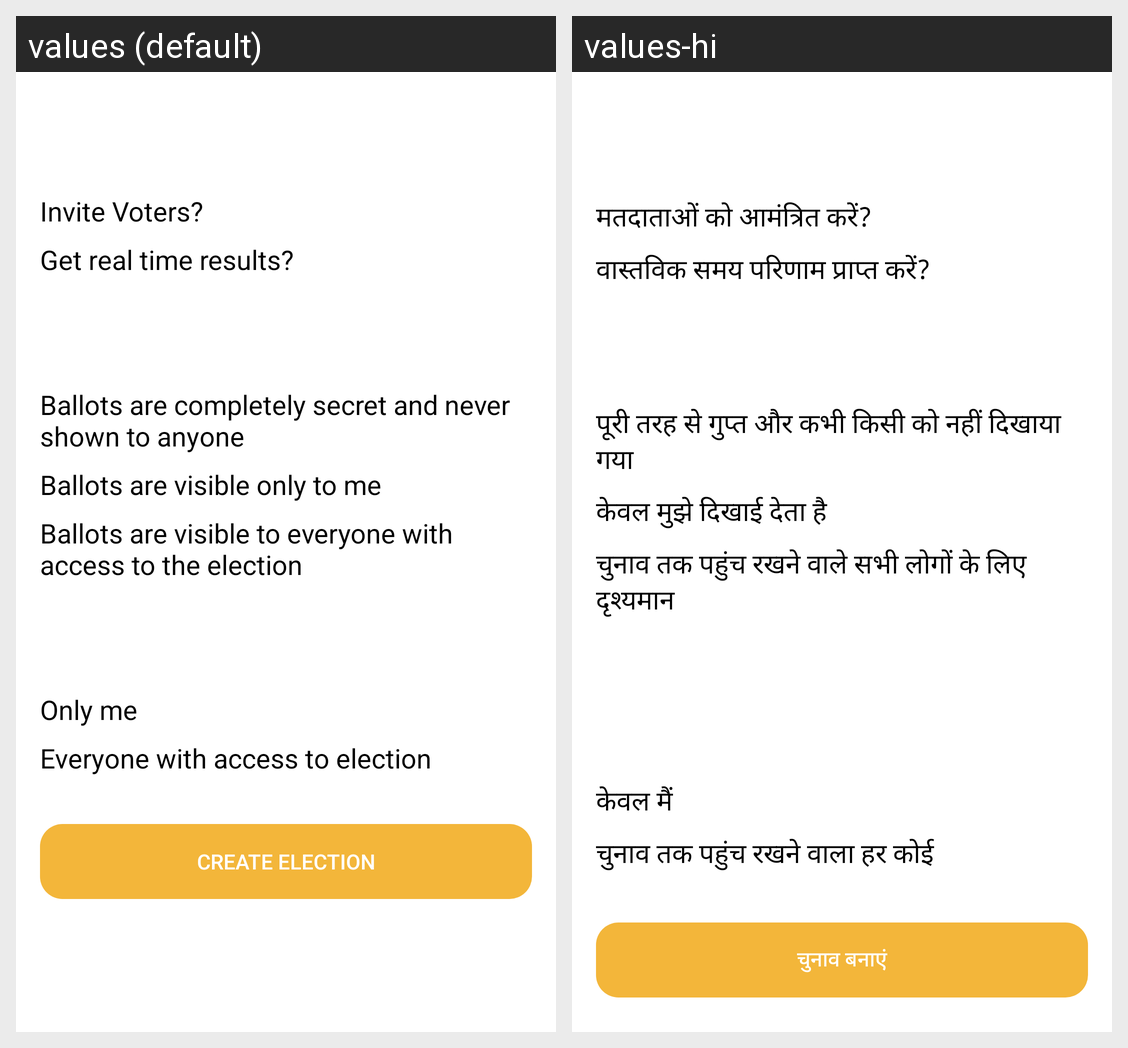

For this localized Android screen grid, give each drawn string resource with its value in every locale shown.
Android screen res/layout/fragment_new_election_four.xml rendered under 2 locales, left to right: values (default), values-hi. Device: Nexus 5 (rendered at 1080×1920; each locale shown at half size, 540×960, under a caption strip naming it); theme Theme.App.Starting.
Strings drawn on this screen, with the default value and each locale's value (text and hints the layout hard-codes, and strings that could not be matched under every locale, appear in the picture but are not listed):

Create_Election
  values: Create Election
  values-hi: चुनाव बनाएं

get_real_time_results
  values: Get real time results?
  values-hi: वास्तविक समय परिणाम प्राप्त करें?

invite_voters
  values: Invite Voters?
  values-hi: मतदाताओं को आमंत्रित करें?

only_me
  values: Only me
  values-hi: केवल मैं

everyone_with_access_to_election
  values: Everyone with access to election
  values-hi: चुनाव तक पहुंच रखने वाला हर कोई

ballots_are_completely_secret
  values: Ballots are completely secret and never shown to anyone
  values-hi: पूरी तरह से गुप्त और कभी किसी को नहीं दिखाया गया

ballots_visible_only_to_me
  values: Ballots are visible only to me
  values-hi: केवल मुझे दिखाई देता है

ballots_visible_to_everyone
  values: Ballots are visible to everyone with access to the election
  values-hi: चुनाव तक पहुंच रखने वाले सभी लोगों के लिए दृश्यमान
